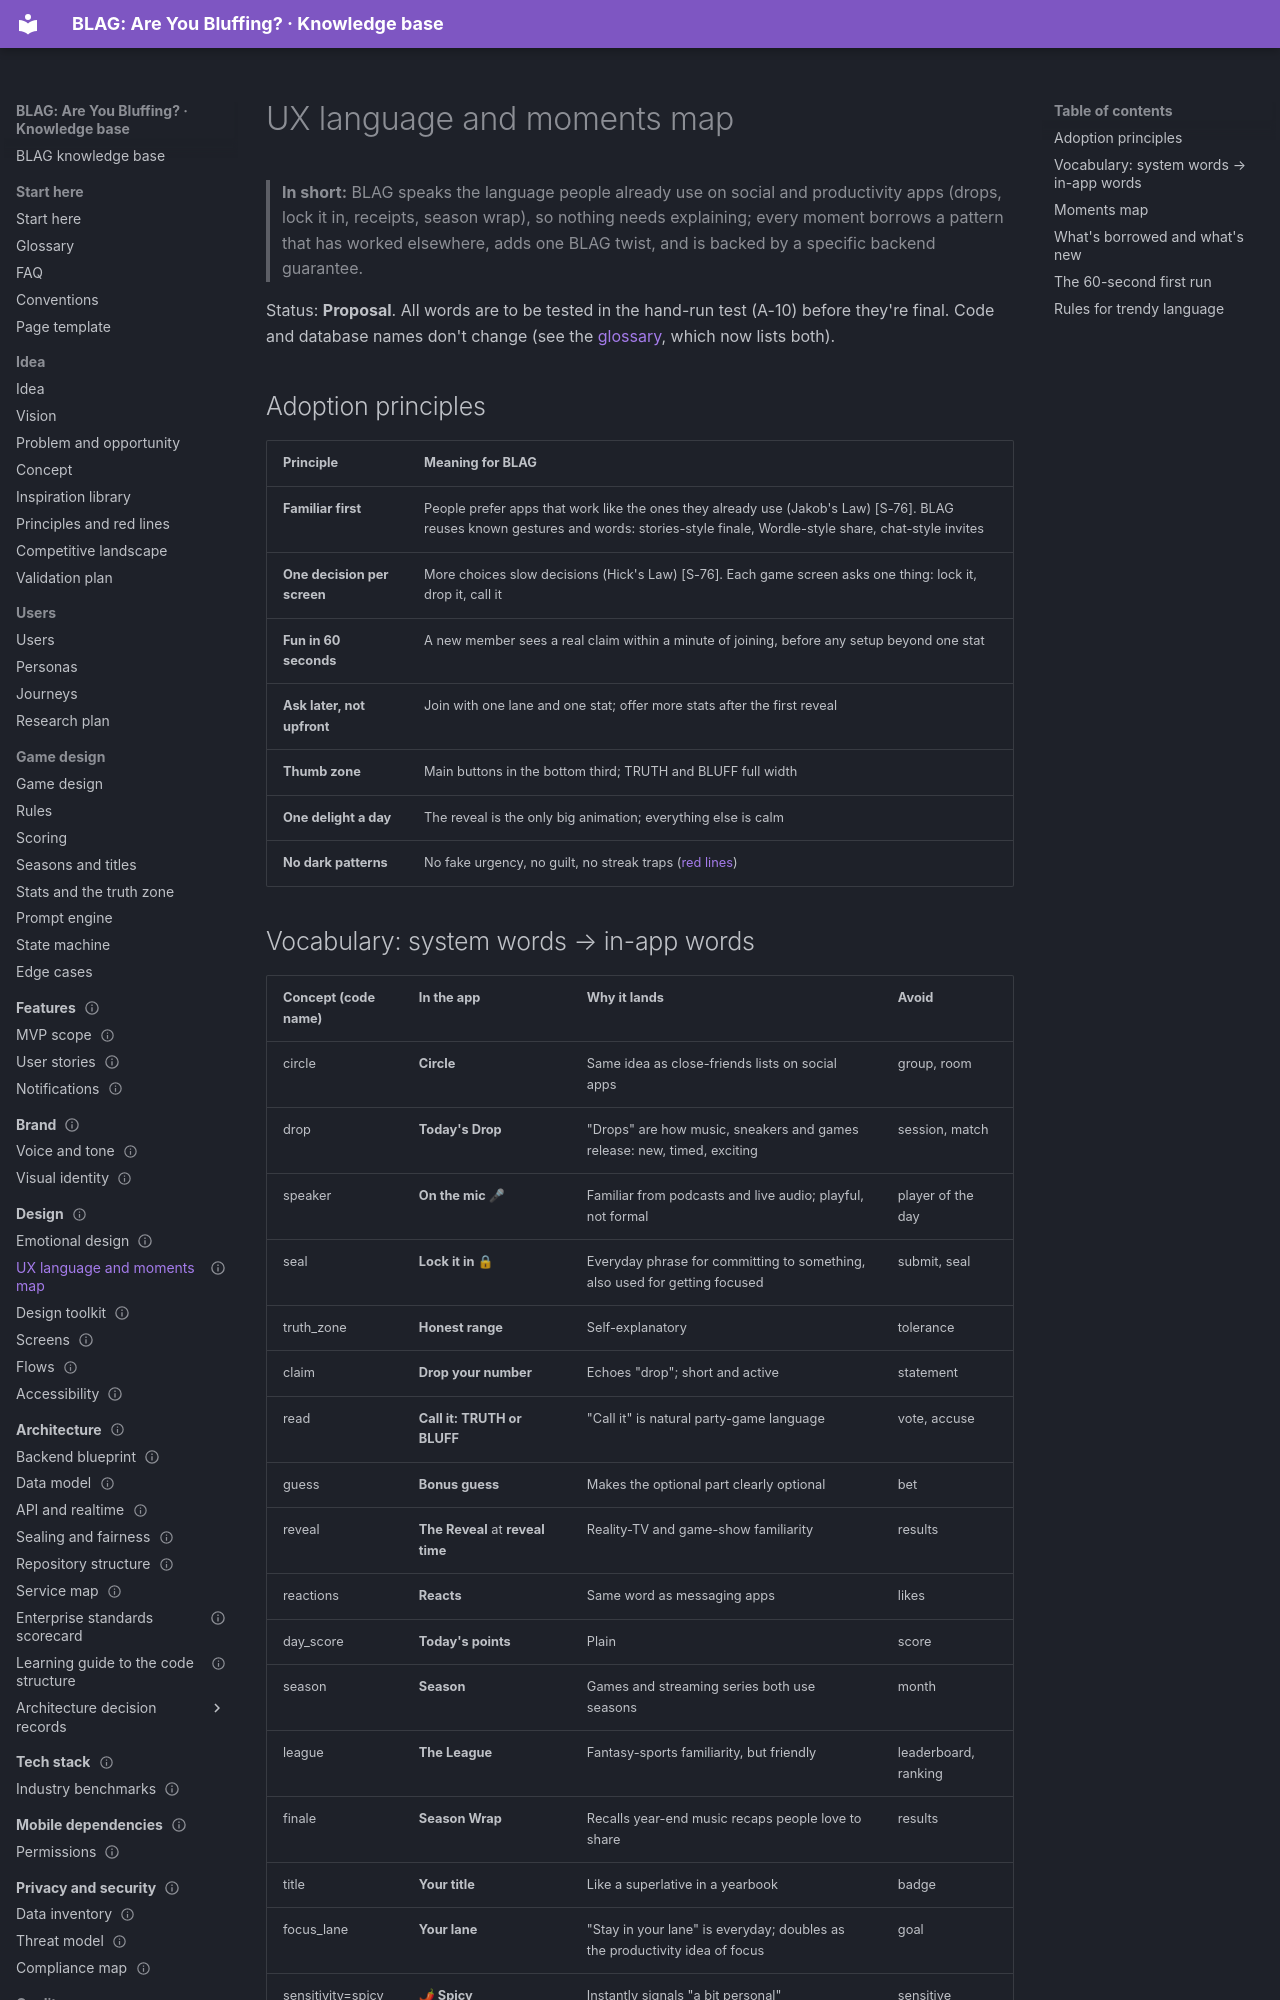

repository: VIsHnu1762/blag · page: 06-design/ux-language/index.html · generator: mkdocs

---
id: design.language
title: UX language and moments map
section: 06-design
status: proposal
order: 1.5
summary: "The words BLAG uses in the app (familiar to social-media and productivity users), and a moment-by-moment map linking each screen's words and feeling to the proven product pattern behind it, BLAG's own twist, and the backend step that guarantees it."
last_updated: 2026-11-04
audience: [design, product, developers, agents, judges]
related: [design.emotional, brand.voice, arch.blueprint, start.glossary, idea.inspiration]
---

# UX language and moments map

> **In short:** BLAG speaks the language people already use on social and productivity apps (drops, lock it in, receipts, season wrap), so nothing needs explaining; every moment borrows a pattern that has worked elsewhere, adds one BLAG twist, and is backed by a specific backend guarantee.

Status: **Proposal**. All words are to be tested in the hand-run test (A-10)
before they're final. Code and database names don't change (see the
[glossary](../00-start-here/glossary.md), which now lists both).

## Adoption principles

| Principle | Meaning for BLAG |
|---|---|
| **Familiar first** | People prefer apps that work like the ones they already use (Jakob's Law) [S-76]. BLAG reuses known gestures and words: stories-style finale, Wordle-style share, chat-style invites |
| **One decision per screen** | More choices slow decisions (Hick's Law) [S-76]. Each game screen asks one thing: lock it, drop it, call it |
| **Fun in 60 seconds** | A new member sees a real claim within a minute of joining, before any setup beyond one stat |
| **Ask later, not upfront** | Join with one lane and one stat; offer more stats after the first reveal |
| **Thumb zone** | Main buttons in the bottom third; TRUTH and BLUFF full width |
| **One delight a day** | The reveal is the only big animation; everything else is calm |
| **No dark patterns** | No fake urgency, no guilt, no streak traps ([red lines](../01-idea/05-principles-and-red-lines.md)) |
